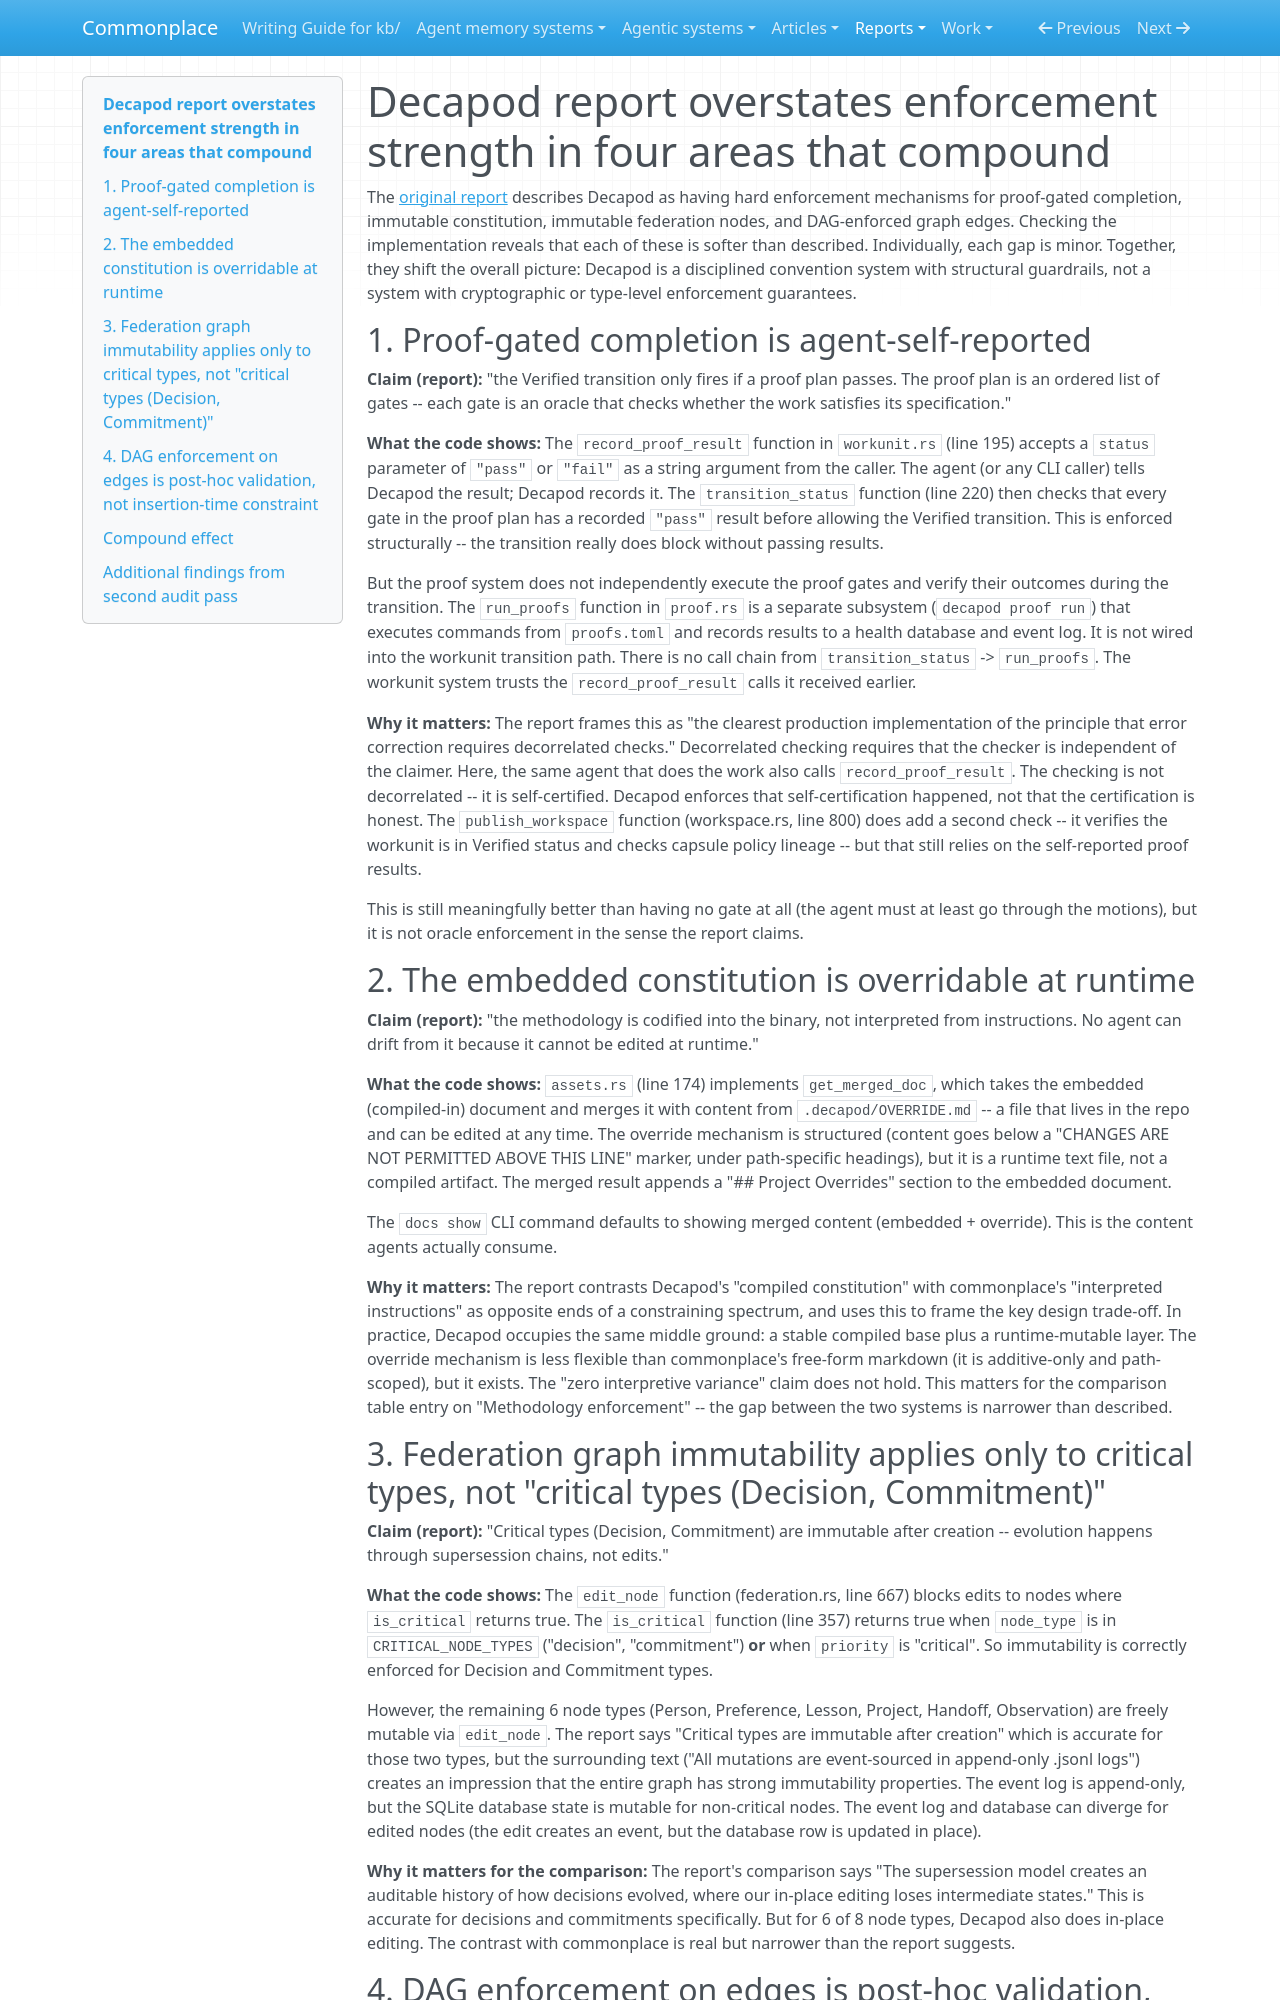

repository: zby/commonplace · page: reports/retained/curiosity-prompts-20260310/captures/decapod-claims-audit/index.html · generator: mkdocs

---
description: Audit of overstated claims in the Decapod report -- proof-gating is self-reported not decorrelated, constitution has runtime overrides, publish gate is bypassable by its own branch naming, and storage/document counts are substantially wrong
type: types/note.md
---

# Decapod report overstates enforcement strength in four areas that compound

The [original report](./decapod-original.md) describes Decapod as having hard enforcement mechanisms for proof-gated completion, immutable constitution, immutable federation nodes, and DAG-enforced graph edges. Checking the implementation reveals that each of these is softer than described. Individually, each gap is minor. Together, they shift the overall picture: Decapod is a disciplined convention system with structural guardrails, not a system with cryptographic or type-level enforcement guarantees.

## 1. Proof-gated completion is agent-self-reported

**Claim (report):** "the Verified transition only fires if a proof plan passes. The proof plan is an ordered list of gates -- each gate is an oracle that checks whether the work satisfies its specification."

**What the code shows:** The `record_proof_result` function in `workunit.rs` (line 195) accepts a `status` parameter of `"pass"` or `"fail"` as a string argument from the caller. The agent (or any CLI caller) tells Decapod the result; Decapod records it. The `transition_status` function (line 220) then checks that every gate in the proof plan has a recorded `"pass"` result before allowing the Verified transition. This is enforced structurally -- the transition really does block without passing results.

But the proof system does not independently execute the proof gates and verify their outcomes during the transition. The `run_proofs` function in `proof.rs` is a separate subsystem (`decapod proof run`) that executes commands from `proofs.toml` and records results to a health database and event log. It is not wired into the workunit transition path. There is no call chain from `transition_status` -> `run_proofs`. The workunit system trusts the `record_proof_result` calls it received earlier.

**Why it matters:** The report frames this as "the clearest production implementation of the principle that error correction requires decorrelated checks." Decorrelated checking requires that the checker is independent of the claimer. Here, the same agent that does the work also calls `record_proof_result`. The checking is not decorrelated -- it is self-certified. Decapod enforces that self-certification happened, not that the certification is honest. The `publish_workspace` function (workspace.rs, line 800) does add a second check -- it verifies the workunit is in Verified status and checks capsule policy lineage -- but that still relies on the self-reported proof results.

This is still meaningfully better than having no gate at all (the agent must at least go through the motions), but it is not oracle enforcement in the sense the report claims.

## 2. The embedded constitution is overridable at runtime

**Claim (report):** "the methodology is codified into the binary, not interpreted from instructions. No agent can drift from it because it cannot be edited at runtime."

**What the code shows:** `assets.rs` (line 174) implements `get_merged_doc`, which takes the embedded (compiled-in) document and merges it with content from `.decapod/OVERRIDE.md` -- a file that lives in the repo and can be edited at any time. The override mechanism is structured (content goes below a "CHANGES ARE NOT PERMITTED ABOVE THIS LINE" marker, under path-specific headings), but it is a runtime text file, not a compiled artifact. The merged result appends a "## Project Overrides" section to the embedded document.

The `docs show` CLI command defaults to showing merged content (embedded + override). This is the content agents actually consume.

**Why it matters:** The report contrasts Decapod's "compiled constitution" with commonplace's "interpreted instructions" as opposite ends of a constraining spectrum, and uses this to frame the key design trade-off. In practice, Decapod occupies the same middle ground: a stable compiled base plus a runtime-mutable layer. The override mechanism is less flexible than commonplace's free-form markdown (it is additive-only and path-scoped), but it exists. The "zero interpretive variance" claim does not hold. This matters for the comparison table entry on "Methodology enforcement" -- the gap between the two systems is narrower than described.
